9-way image classification set "pr" from GitHub (ndrpscl/MNetv3); label vocabulary: butterhead lettuce, crisphead lettuce, curly lettuce, iceberg lettuce, lollo lettuce, looseleaf lettuce, oak leaf lettuce, red leaf lettuce, romaine lettuce.

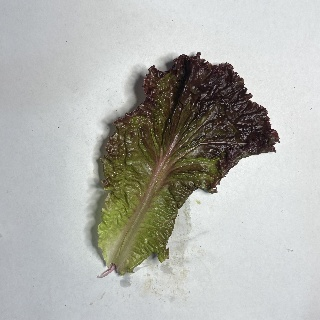
Label: red leaf lettuce

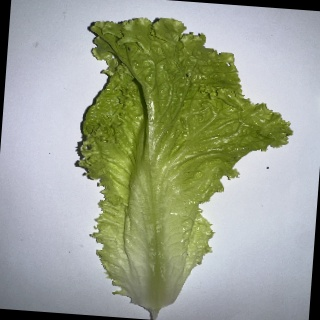
Label: curly lettuce

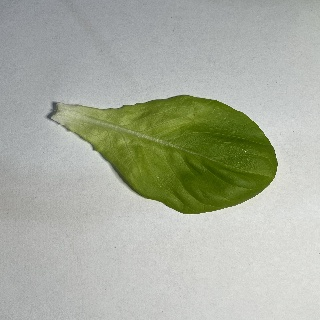
Label: butterhead lettuce

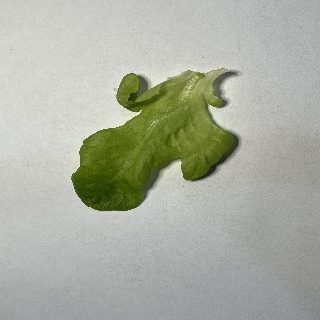
Label: oak leaf lettuce

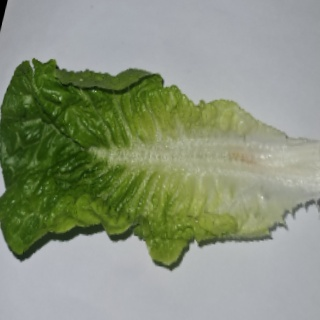
Label: romaine lettuce

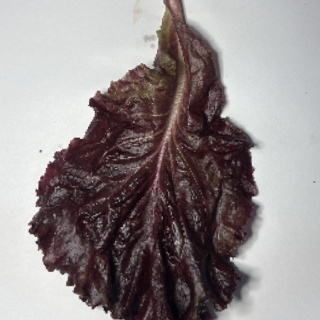
Label: lollo lettuce
